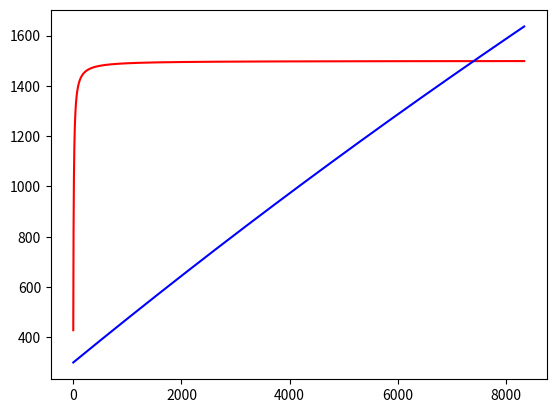

This chart was generated by the following Python code:
import numpy as np
import matplotlib.pyplot as plt

def simple_beta_law(Vcore, V0, Vinf, beta, Scl_ht, Rstar, r):
    return (V0 + (Vinf - V0) * (1 - Rstar / r)**beta) / (1 + (V0 / Vcore) * np.exp((Rstar - r) / Scl_ht))

def double_beta_law(Vcore, V0, Vinf1, Vinf2, beta1, beta2, Scl_ht, Rstar, r):
    Vext = Vinf2 - Vinf1
    Vinf = Vinf2
    return (V0 + (Vinf - Vext - V0) * (1 - Rstar / r)**beta1 + Vext * (1 - Rstar / r)**beta2) / (1 + (V0 / Vcore) * np.exp((Rstar - r) / Scl_ht))

def biconical_wind(v_0, v_inf, R_v, alpha, l):
    return v_0 + (v_inf - v_0) * (l / R_v)**alpha / ((l / R_v)**alpha + 1)

def main():
    v_0 = 300 * 10**5
    R_v = 10**10
    alpha = 1.0
    v_esc = 15000 * 10**5
    v_inf = 0.1 * v_esc
    r_init = 1.2 * 10**9
    r_max = 10**13
    l_arr = np.geomspace(r_init, r_max, num = 1000)
    velocity = np.array([biconical_wind(v_0, v_inf, R_v, alpha, l) for l in l_arr])
    velocity2 = np.array([biconical_wind(v_0, 1.0 * v_esc, 10**14, alpha, l) for l in l_arr])

    plt.figure()
    plt.plot(l_arr / r_init, velocity / 10**5, 'r')
    plt.plot(l_arr / r_init, velocity2 / 10**5, 'b')

    #plt.plot(l_arr / R_v, velocity / v_inf, 'r')
    #plt.plot(np.log10(R / Rstar), velocity2, 'b')

    #plt.xlim(Rstar - 5, rmax + 10)
    #plt.ylim(0, 400)
    plt.show()

if __name__ == '__main__':
    main()
